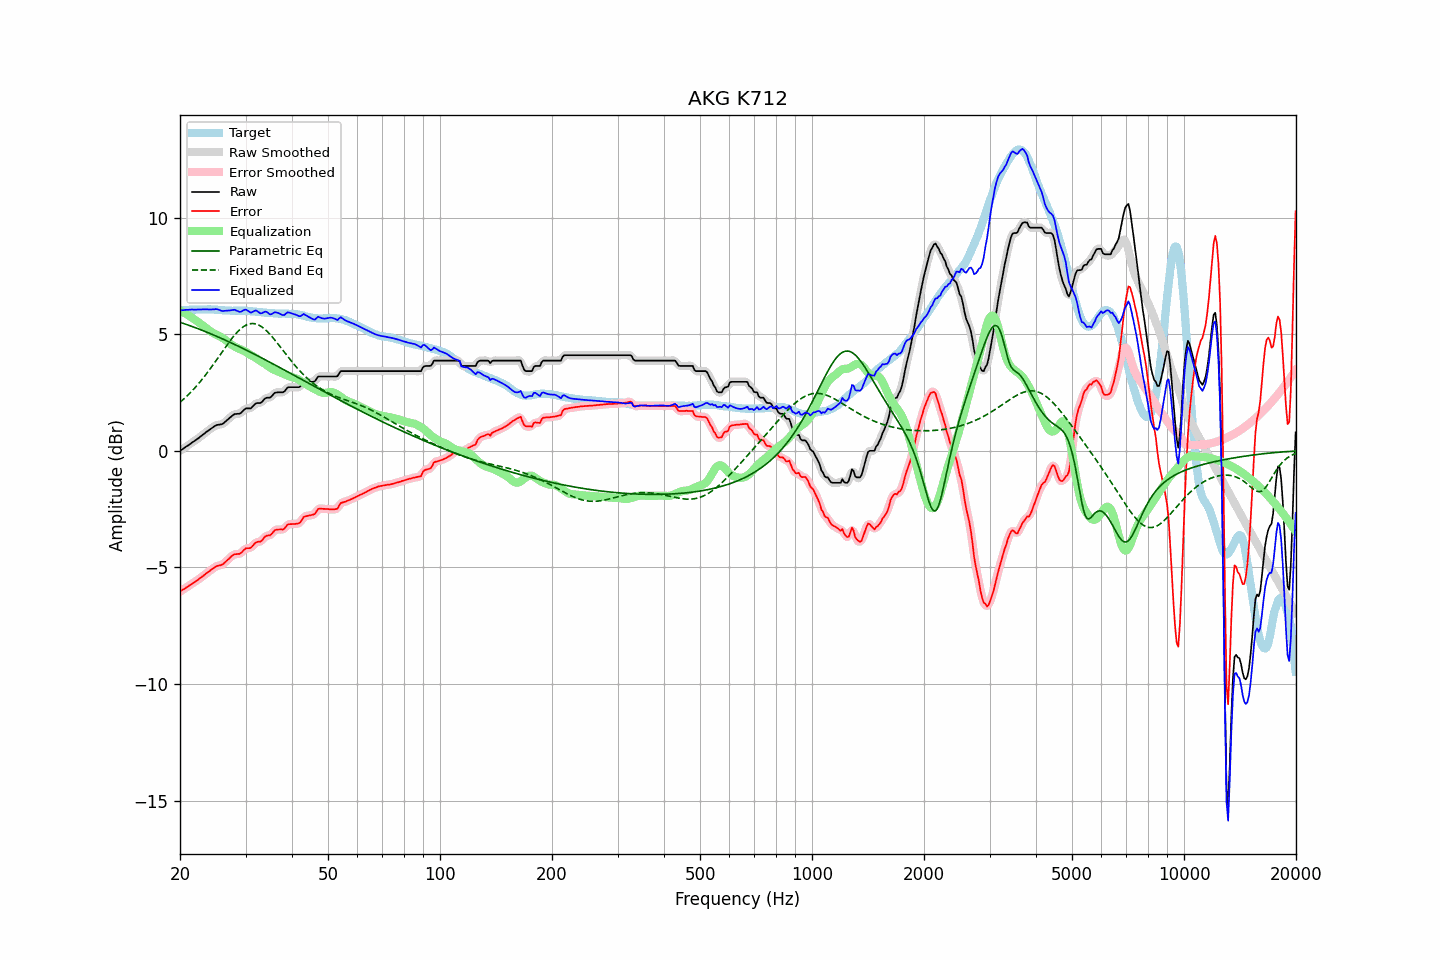

The file beside this chart, header and first rows:
frequency, raw, error, smoothed, error_smoothed, equalization, parametric_eq, fixed_band_eq, equalized_raw, equalized_smoothed, target
20.00, -0.00, -6.04, -0.00, -6.04, 6.02, 5.51, 2.08, 6.02, 6.02, 6.04
20.20, 0.05, -5.99, 0.04, -5.99, 5.98, 5.49, 2.14, 6.03, 6.02, 6.04
20.40, 0.09, -5.95, 0.09, -5.95, 5.94, 5.46, 2.20, 6.03, 6.03, 6.04
20.61, 0.14, -5.91, 0.14, -5.91, 5.90, 5.44, 2.26, 6.04, 6.04, 6.05
20.81, 0.19, -5.86, 0.18, -5.86, 5.86, 5.42, 2.33, 6.05, 6.04, 6.05
21.02, 0.23, -5.82, 0.23, -5.82, 5.82, 5.39, 2.39, 6.04, 6.05, 6.05
21.23, 0.28, -5.77, 0.28, -5.77, 5.77, 5.37, 2.46, 6.05, 6.05, 6.05
21.44, 0.33, -5.73, 0.33, -5.73, 5.73, 5.34, 2.53, 6.06, 6.06, 6.06
21.66, 0.38, -5.68, 0.37, -5.68, 5.68, 5.32, 2.60, 6.06, 6.06, 6.05
21.87, 0.42, -5.64, 0.42, -5.64, 5.63, 5.29, 2.68, 6.05, 6.06, 6.05
22.09, 0.47, -5.59, 0.47, -5.59, 5.59, 5.27, 2.76, 6.05, 6.05, 6.05
22.31, 0.52, -5.55, 0.52, -5.54, 5.54, 5.24, 2.84, 6.06, 6.06, 6.06
22.54, 0.57, -5.49, 0.57, -5.49, 5.49, 5.21, 2.92, 6.05, 6.06, 6.05
22.76, 0.63, -5.44, 0.62, -5.44, 5.44, 5.19, 3.00, 6.06, 6.06, 6.06
22.99, 0.68, -5.39, 0.68, -5.38, 5.39, 5.16, 3.08, 6.06, 6.06, 6.06
23.22, 0.73, -5.34, 0.73, -5.33, 5.33, 5.13, 3.17, 6.06, 6.06, 6.06
23.45, 0.79, -5.27, 0.78, -5.28, 5.28, 5.11, 3.26, 6.07, 6.06, 6.06
23.69, 0.84, -5.23, 0.84, -5.23, 5.22, 5.08, 3.35, 6.06, 6.06, 6.06
23.92, 0.89, -5.18, 0.89, -5.17, 5.17, 5.05, 3.44, 6.06, 6.06, 6.07
24.16, 0.94, -5.12, 0.94, -5.13, 5.12, 5.02, 3.54, 6.06, 6.06, 6.06
24.40, 0.99, -5.07, 0.99, -5.07, 5.07, 4.99, 3.63, 6.06, 6.06, 6.06
24.65, 1.03, -5.03, 1.03, -5.02, 5.03, 4.96, 3.73, 6.06, 6.07, 6.06
24.89, 1.08, -4.97, 1.07, -4.98, 5.00, 4.93, 3.83, 6.08, 6.07, 6.05
25.14, 1.11, -4.94, 1.10, -4.95, 4.97, 4.90, 3.92, 6.07, 6.07, 6.05
25.39, 1.12, -4.92, 1.12, -4.92, 4.93, 4.87, 4.02, 6.05, 6.05, 6.04
25.65, 1.13, -4.91, 1.13, -4.91, 4.90, 4.84, 4.12, 6.03, 6.02, 6.04
25.91, 1.14, -4.89, 1.15, -4.88, 4.86, 4.81, 4.22, 6.00, 6.01, 6.03
26.16, 1.18, -4.85, 1.18, -4.84, 4.82, 4.78, 4.32, 6.00, 6.00, 6.03
26.43, 1.24, -4.78, 1.23, -4.79, 4.77, 4.75, 4.42, 6.00, 6.00, 6.02
26.69, 1.30, -4.72, 1.30, -4.72, 4.71, 4.72, 4.52, 6.01, 6.01, 6.02
26.96, 1.36, -4.66, 1.36, -4.66, 4.66, 4.69, 4.61, 6.01, 6.01, 6.02
27.23, 1.42, -4.60, 1.42, -4.59, 4.60, 4.66, 4.71, 6.02, 6.02, 6.01
27.50, 1.48, -4.53, 1.48, -4.53, 4.55, 4.62, 4.80, 6.03, 6.03, 6.00
27.77, 1.53, -4.47, 1.53, -4.48, 4.51, 4.59, 4.88, 6.04, 6.04, 6.00
28.05, 1.58, -4.43, 1.57, -4.44, 4.47, 4.56, 4.97, 6.05, 6.04, 6.01
28.33, 1.58, -4.43, 1.58, -4.43, 4.44, 4.53, 5.04, 6.01, 6.02, 6.01
28.62, 1.59, -4.42, 1.58, -4.43, 4.40, 4.49, 5.12, 5.99, 5.99, 6.01
28.90, 1.59, -4.42, 1.60, -4.41, 4.37, 4.46, 5.18, 5.96, 5.97, 6.01
29.19, 1.63, -4.38, 1.64, -4.37, 4.34, 4.43, 5.25, 5.97, 5.98, 6.01
29.48, 1.70, -4.31, 1.70, -4.31, 4.31, 4.39, 5.30, 6.01, 6.01, 6.01
29.78, 1.77, -4.24, 1.76, -4.24, 4.28, 4.36, 5.35, 6.05, 6.04, 6.01
30.08, 1.82, -4.18, 1.80, -4.20, 4.24, 4.32, 5.39, 6.06, 6.04, 6.00
30.38, 1.82, -4.18, 1.82, -4.18, 4.19, 4.29, 5.42, 6.01, 6.01, 5.99
30.68, 1.82, -4.18, 1.82, -4.17, 4.15, 4.26, 5.44, 5.96, 5.97, 5.99
30.99, 1.82, -4.16, 1.84, -4.15, 4.10, 4.22, 5.45, 5.92, 5.94, 5.98
31.30, 1.89, -4.09, 1.89, -4.09, 4.07, 4.19, 5.46, 5.95, 5.96, 5.98
31.61, 1.96, -4.01, 1.95, -4.02, 4.03, 4.15, 5.45, 5.99, 5.99, 5.97
31.93, 2.03, -3.94, 2.01, -3.95, 3.99, 4.12, 5.44, 6.02, 6.01, 5.97
32.24, 2.05, -3.91, 2.04, -3.92, 3.95, 4.08, 5.42, 5.99, 5.98, 5.96
32.57, 2.05, -3.90, 2.05, -3.90, 3.89, 4.05, 5.39, 5.94, 5.94, 5.95
32.89, 2.05, -3.90, 2.06, -3.88, 3.85, 4.01, 5.35, 5.89, 5.91, 5.94
33.22, 2.10, -3.84, 2.11, -3.83, 3.80, 3.97, 5.31, 5.90, 5.91, 5.94
33.55, 2.18, -3.75, 2.17, -3.76, 3.76, 3.94, 5.26, 5.94, 5.94, 5.93
33.89, 2.25, -3.67, 2.24, -3.69, 3.72, 3.90, 5.20, 5.97, 5.96, 5.92
34.23, 2.28, -3.64, 2.27, -3.65, 3.68, 3.87, 5.14, 5.95, 5.94, 5.92
34.57, 2.28, -3.63, 2.28, -3.63, 3.62, 3.83, 5.07, 5.90, 5.90, 5.91
34.92, 2.28, -3.63, 2.30, -3.61, 3.57, 3.79, 4.99, 5.85, 5.87, 5.90
35.27, 2.34, -3.57, 2.35, -3.55, 3.52, 3.76, 4.92, 5.86, 5.87, 5.90
35.62, 2.42, -3.48, 2.41, -3.49, 3.49, 3.72, 4.83, 5.90, 5.90, 5.90
35.97, 2.49, -3.40, 2.47, -3.42, 3.46, 3.68, 4.75, 5.95, 5.93, 5.89
... 635 more rows
